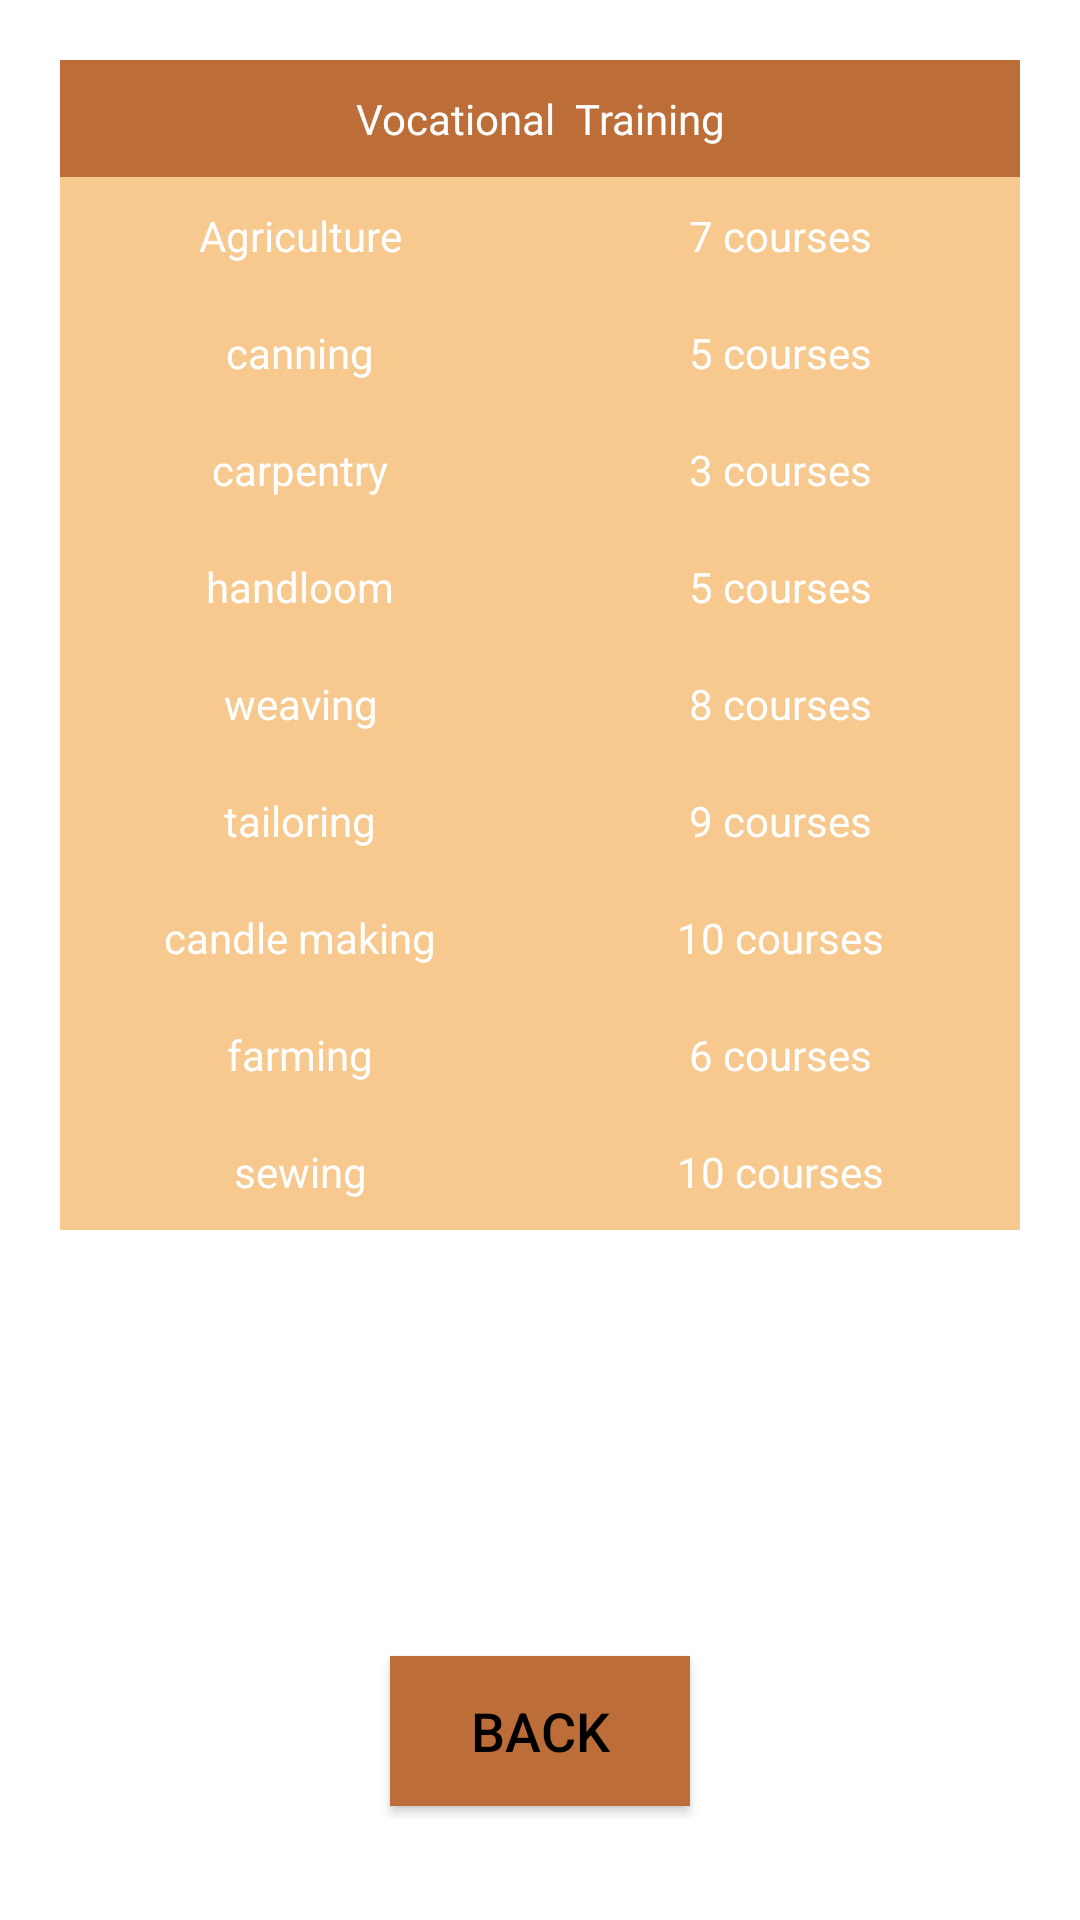

This screen was rendered from an Android layout file. Write that file and the resources it references.
<!-- AndroidManifest.xml: application theme Theme.Sahayak -->
<!-- res/layout/activity_vocational.xml -->
<RelativeLayout xmlns:android="http://schemas.android.com/apk/res/android"
    xmlns:app="http://schemas.android.com/apk/res-auto"
    xmlns:tools="http://schemas.android.com/tools"
    android:layout_width="match_parent"
    android:layout_height="match_parent"
    android:background="@color/white"
    tools:context=".Ngo">

    <TableLayout
        android:layout_width="match_parent"
        android:layout_height="wrap_content"
        android:background="@android:color/white"
        android:layout_margin="20dp">

        
        <TableRow
            android:background="@color/my_secondary">

            <TextView
                android:layout_width="0dp"
                android:layout_height="wrap_content"
                android:text="Vocational  Training"
                android:textColor="@android:color/white"
                android:padding="10sp"
                android:textSize="14sp"
                android:layout_weight="4"
                android:gravity="center_horizontal"
                />
        </TableRow>

        <TableRow
            android:background="@color/cardBg">

            <TextView
                android:layout_width="0dp"
                android:layout_height="wrap_content"
                android:text="Agriculture"
                android:textColor="@android:color/white"
                android:padding="10sp"
                android:textSize="14sp"
                android:layout_weight="4"
                android:gravity="center_horizontal"
                />

            <TextView
                android:layout_width="0dp"
                android:layout_height="wrap_content"
                android:text="7 courses"
                android:textColor="@android:color/white"
                android:padding="10sp"
                android:textSize="14sp"
                android:layout_weight="4"
                android:gravity="center_horizontal"
                />



        </TableRow>

        

        <TableRow
            android:background="@color/cardBg">

            <TextView
                android:layout_width="0dp"
                android:layout_height="wrap_content"
                android:text="canning"
                android:textColor="@color/white"
                android:padding="10sp"
                android:textSize="14sp"
                android:layout_weight="4"
                android:gravity="center_horizontal"
                />

            <TextView

                android:layout_width="0dp"
                android:layout_height="wrap_content"
                android:text="5 courses"
                android:textColor="@color/white"
                android:padding="10sp"
                android:textSize="14sp"
                android:layout_weight="4"
                android:gravity="center_horizontal"
                />


        </TableRow>

        <TableRow
            android:background="@color/cardBg">

            <TextView
                android:layout_width="0dp"
                android:layout_height="wrap_content"
                android:text="carpentry"
                android:textColor="@color/white"
                android:padding="10sp"
                android:textSize="14sp"
                android:layout_weight="4"
                android:gravity="center_horizontal"
                />

            <TextView
                android:layout_width="0dp"
                android:layout_height="wrap_content"
                android:text="3 courses"
                android:textColor="@color/white"
                android:padding="10sp"
                android:textSize="14sp"
                android:layout_weight="4"
                android:gravity="center_horizontal"
                />


        </TableRow>

        <TableRow
            android:background="@color/cardBg">

            <TextView
                android:layout_width="0dp"
                android:layout_height="wrap_content"
                android:text="handloom"
                android:textColor="@color/white"
                android:padding="10sp"
                android:textSize="14sp"
                android:layout_weight="4"
                android:gravity="center_horizontal"
                />

            <TextView
                android:layout_width="0dp"
                android:layout_height="wrap_content"
                android:text="5 courses"
                android:textColor="@color/white"
                android:padding="10sp"
                android:textSize="14sp"
                android:layout_weight="4"
                android:gravity="center_horizontal"
                />


        </TableRow>

        <TableRow
            android:background="@color/cardBg">

            <TextView
                android:layout_width="0dp"
                android:layout_height="wrap_content"
                android:text="weaving"
                android:textColor="@color/white"
                android:padding="10sp"
                android:textSize="14sp"
                android:layout_weight="4"
                android:gravity="center_horizontal"
                />

            <TextView
                android:layout_width="0dp"
                android:layout_height="wrap_content"
                android:text="8 courses"
                android:textColor="@color/white"
                android:padding="10sp"
                android:textSize="14sp"
                android:layout_weight="4"
                android:gravity="center_horizontal"
                />


        </TableRow>

        <TableRow
            android:background="@color/cardBg">

            <TextView
                android:layout_width="0dp"
                android:layout_height="wrap_content"
                android:text="tailoring"
                android:textColor="@color/white"
                android:padding="10sp"
                android:textSize="14sp"
                android:layout_weight="4"
                android:gravity="center_horizontal"
                />

            <TextView
                android:layout_width="0dp"
                android:layout_height="wrap_content"
                android:text="9 courses"
                android:textColor="@color/white"
                android:padding="10sp"
                android:textSize="14sp"
                android:layout_weight="4"
                android:gravity="center_horizontal"
                />


        </TableRow>


        <TableRow
            android:background="@color/cardBg">

            <TextView
                android:layout_width="0dp"
                android:layout_height="wrap_content"
                android:text="candle making"
                android:textColor="@color/white"
                android:padding="10sp"
                android:textSize="14sp"
                android:layout_weight="4"
                android:gravity="center_horizontal"
                />

            <TextView
                android:layout_width="0dp"
                android:layout_height="wrap_content"
                android:text="10 courses"
                android:textColor="@color/white"
                android:padding="10sp"
                android:textSize="14sp"
                android:layout_weight="4"
                android:gravity="center_horizontal"
                />


        </TableRow>

        <TableRow
            android:background="@color/cardBg">

            <TextView
                android:layout_width="0dp"
                android:layout_height="wrap_content"
                android:text="farming"
                android:textColor="@color/white"
                android:padding="10sp"
                android:textSize="14sp"
                android:layout_weight="4"
                android:gravity="center_horizontal"
                />

            <TextView
                android:layout_width="0dp"
                android:layout_height="wrap_content"
                android:text="6 courses"
                android:textColor="@color/white"
                android:padding="10sp"
                android:textSize="14sp"
                android:layout_weight="4"
                android:gravity="center_horizontal"
                />


        </TableRow>

        <TableRow
            android:background="@color/cardBg">

            <TextView
                android:layout_width="0dp"
                android:layout_height="wrap_content"
                android:text="sewing"
                android:textColor="@color/white"
                android:padding="10sp"
                android:textSize="14sp"
                android:layout_weight="4"
                android:gravity="center_horizontal"
                />

            <TextView
                android:id="@+id/txtGo"
                android:layout_width="0dp"
                android:layout_height="wrap_content"
                android:text="10 courses"
                android:textColor="@color/white"
                android:padding="10sp"
                android:textSize="14sp"
                android:layout_weight="4"
                android:gravity="center_horizontal"
                />

        </TableRow>
    </TableLayout>

    <Button
        android:id="@+id/btnBack"
        android:layout_width="100dp"
        android:layout_height="50dp"
        android:layout_alignParentBottom="true"
        android:layout_centerHorizontal="true"
        android:layout_marginTop="140dp"
        android:layout_marginBottom="38dp"
        android:background="@color/my_secondary"
        android:text="BACK"
        android:textColor="@color/black"
        android:textSize="18sp" />
</RelativeLayout>
<!-- resources referenced by this layout -->
<resources>
  <color name="black">#FF000000</color>
  <color name="cardBg">#F8C98E</color>
  <color name="my_secondary">#BD6E38</color>
  <color name="white">#FFFFFFFF</color>
  <style name="Theme.Sahayak" parent="Theme.MaterialComponents.DayNight.NoActionBar">
          
          <item name="colorPrimary">@color/my_primary</item>
          <item name="colorPrimaryVariant">@color/my_primary</item>
          <item name="colorOnPrimary">@color/white</item>
          
          <item name="colorSecondary">@color/my_secondary</item>
          <item name="colorSecondaryVariant">@color/my_secondary</item>
          <item name="colorOnSecondary">@color/black</item>
          
          <item name="android:statusBarColor">@color/my_primary</item>
          
      </style>/&gt;
  <color name="my_primary">#B46C34</color>
</resources>
